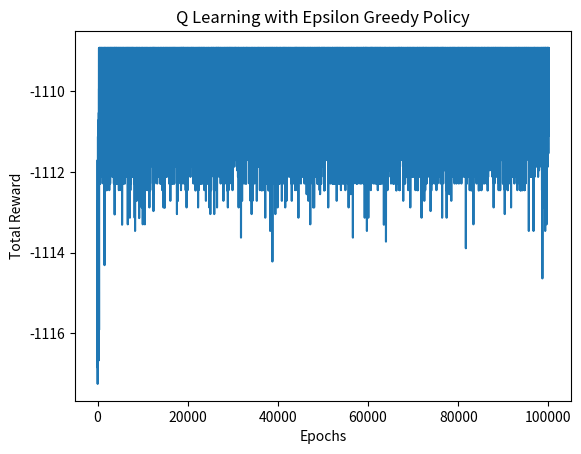

Generate this figure with matplotlib:
# q learning with epsilon greedy policy


import numpy as np
import matplotlib.pyplot as plt
from tqdm import tqdm


class QLearning:
    def __init__(self):
        self.alpha = 0.1
        self.gamma = 0.6
        self.epsilon = 0.1
        self.q_table = np.zeros((100, 100, 4))
        self.power_range = np.linspace(50.0, 400.0, 100)
        self.scan_speed_range = np.linspace(0.2, 3, 100)
        self.epochs = 100000
        self.absorptivity = 0.3
        self.rho = 2500.0
        self.Cp = 915.0
        self.T_solid = 853.0
        self.T_0 = 300.0
        self.hf = 40000.0
        self.Diffusivity = 0.000097
        self.beam_diameter = 0.0001
        self.start_reward = -1
        self.lr = 0.1
        self.starting_power = 150
        self.starting_scan_speed = 1

    def H_star(self, power, scan_speed):
        H = ((4 * self.absorptivity * power ) / (np.pi * self.rho * (self.Cp * (self.T_solid - self.T_0) + self.hf) * np.sqrt(self.Diffusivity * (scan_speed/10) * self.beam_diameter**3)))
        return H
    
    def reward(self, power, scan_speed):
        reward = (-0.01*(self.H_star(power, scan_speed/10) - 150)**2)# - 1000*((scan_speed/10 - 3)**2) - 0.1*(power - 300)**2
        return reward
    
    def action(self, state):
        if np.random.uniform(0, 1) < self.epsilon:
            action = np.random.choice([0, 1, 2, 3])
        else:
            action = np.argmax(self.q_table[state[0], state[1]])
        return action
    
    def state(self, power, scan_speed):
        power_index = np.abs(self.power_range - power).argmin()
        scan_speed_index = np.abs(self.scan_speed_range - scan_speed).argmin()
        return (power_index, scan_speed_index)
    
    def update_q_table(self, state, action, reward, next_state):
        predict = self.q_table[state[0], state[1], action]
        target = reward + self.gamma * np.max(self.q_table[next_state[0], next_state[1]])
        self.q_table[state[0], state[1], action] += self.alpha * (target - predict)

    def train(self):
        # print the average reward every 1000 epochs
        rewards = []
        for epoch in tqdm(range(self.epochs)):
            power = self.starting_power
            scan_speed = self.starting_scan_speed
            state = self.state(power, scan_speed)
            total_reward = 0
            while True:
                action = self.action(state)
                power = self.power_range[action]
                scan_speed = self.scan_speed_range[action]
                reward = self.reward(power, scan_speed)
                next_state = self.state(power, scan_speed)
                self.update_q_table(state, action, reward, next_state)
                state = next_state
                total_reward += reward
                if total_reward < -1000:
                    break
            rewards.append(total_reward)
        return rewards
    
    def plot(self, rewards):
        plt.plot(rewards)
        plt.xlabel('Epochs')
        plt.ylabel('Total Reward')
        plt.title('Q Learning with Epsilon Greedy Policy')
        plt.show()

if __name__ == '__main__':
    q = QLearning()
    rewards = q.train()
    q.plot(rewards)
